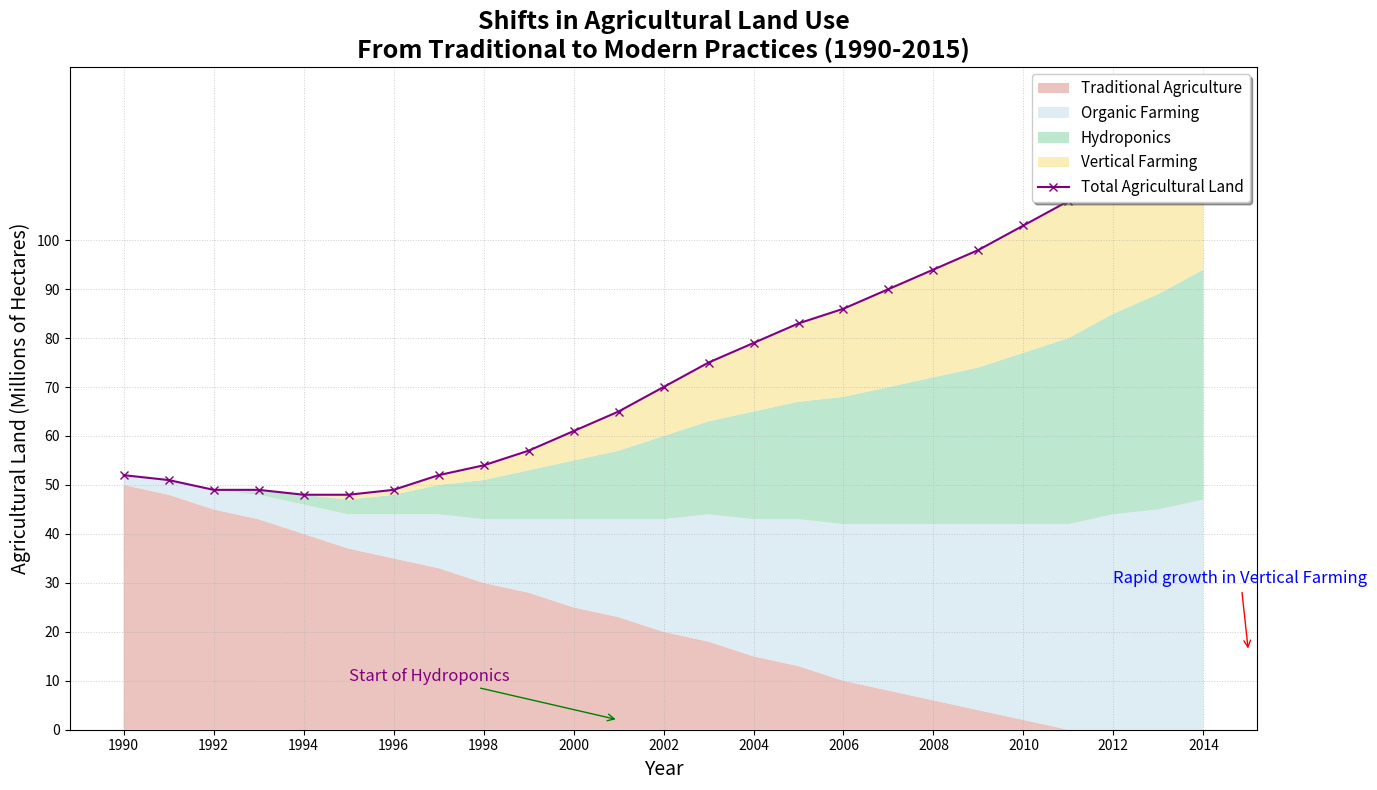

Source code (Python):
import matplotlib.pyplot as plt
import numpy as np

years = np.arange(1990, 2015)
traditional_agriculture = np.array([50, 48, 45, 43, 40, 37, 35, 33, 30, 28, 25, 23, 20, 18, 15, 13, 10, 8, 6, 4, 2, 0, 0, 0, 0])
organic_farming = np.array([2, 3, 4, 5, 6, 7, 9, 11, 13, 15, 18, 20, 23, 26, 28, 30, 32, 34, 36, 38, 40, 42, 44, 45, 47])
hydroponics = np.array([0, 0, 0, 1, 2, 3, 4, 6, 8, 10, 12, 14, 17, 19, 22, 24, 26, 28, 30, 32, 35, 38, 41, 44, 47])
vertical_farming = np.array([0, 0, 0, 0, 0, 1, 1, 2, 3, 4, 6, 8, 10, 12, 14, 16, 18, 20, 22, 24, 26, 28, 30, 32, 35])

total_agriculture = (traditional_agriculture + organic_farming + hydroponics + vertical_farming)

fig, ax = plt.subplots(figsize=(14, 8))

# Altering stylistic elements
ax.stackplot(years, traditional_agriculture, organic_farming, hydroponics, vertical_farming,
             labels=['Traditional Agriculture', 'Organic Farming', 'Hydroponics', 'Vertical Farming'],
             colors=['#e6b0aa', '#d4e6f1', '#a9dfbf', '#f9e79f'], alpha=0.75)

ax.plot(years, total_agriculture, label='Total Agricultural Land', color='purple', linestyle='-', marker='x')

ax.set_title("Shifts in Agricultural Land Use\nFrom Traditional to Modern Practices (1990-2015)", fontsize=18, fontweight='bold')
ax.set_xlabel("Year", fontsize=14)
ax.set_ylabel("Agricultural Land (Millions of Hectares)", fontsize=14)

ax.set_xticks(years[::2])
ax.set_yticks(np.arange(0, 101, 10))

# Modify grid style
ax.grid(True, which='both', linestyle=':', linewidth=0.7, alpha=0.6)

# Customize legend style
ax.legend(loc='upper right', fontsize=11, fancybox=True, shadow=True)

ax.annotate('Start of Hydroponics', xy=(2001, 2), xytext=(1995, 10),
            arrowprops=dict(arrowstyle='->', color='green'), fontsize=12, color='purple')
ax.annotate('Rapid growth in Vertical Farming', xy=(2015, 16), xytext=(2012, 30),
            arrowprops=dict(arrowstyle='->', color='red'), fontsize=12, color='blue')

fig.tight_layout()

plt.show()
